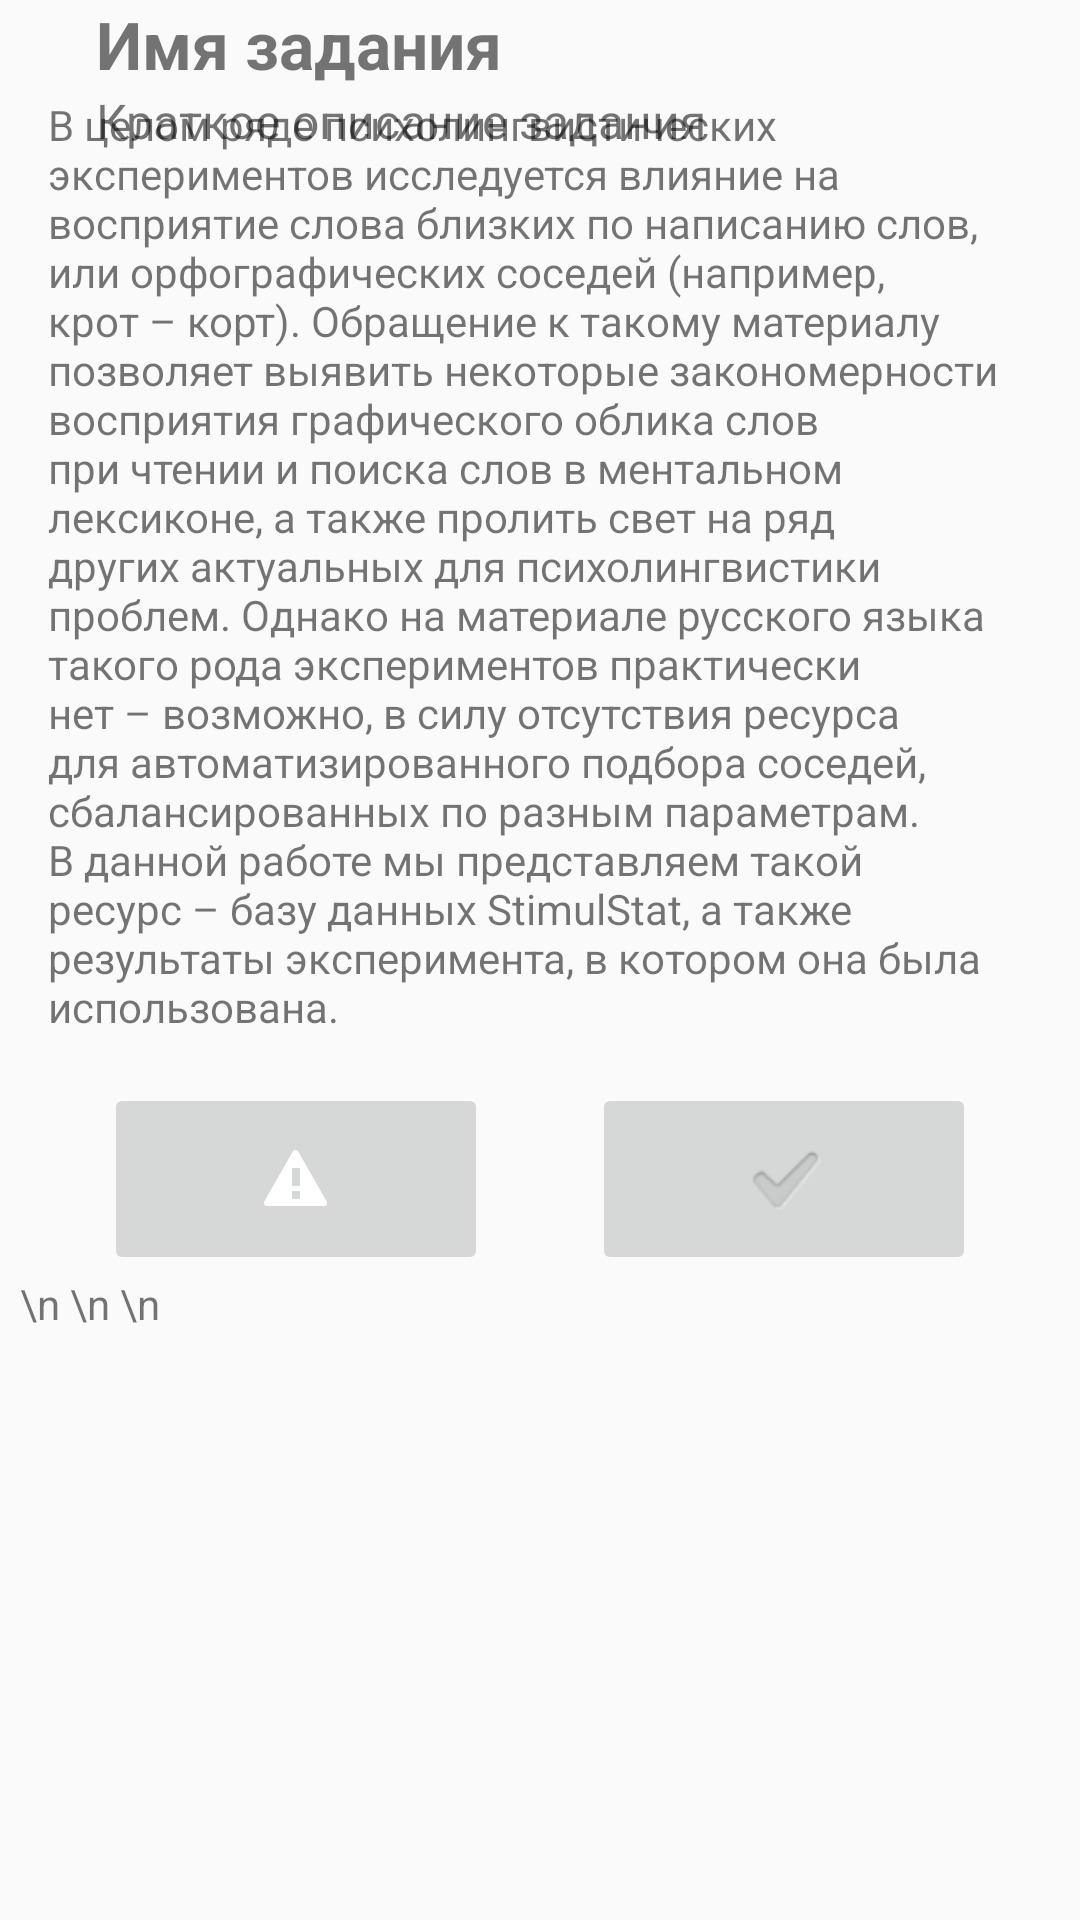

The Android layout XML behind this screen, and the referenced resources:
<!-- AndroidManifest.xml: application theme AppTheme -->
<!-- res/layout/activity_quest_activity.xml -->
<?xml version="1.0" encoding="utf-8"?>
<android.support.constraint.ConstraintLayout
    xmlns:android="http://schemas.android.com/apk/res/android"
    xmlns:app="http://schemas.android.com/apk/res-auto"
    android:layout_height="match_parent"
    android:layout_width="match_parent"
    android:orientation="vertical">

    <ScrollView
        android:layout_height="match_parent"
        android:layout_width="match_parent">

        <android.support.constraint.ConstraintLayout xmlns:tools="http://schemas.android.com/tools"
            android:id="@+id/container"
            android:layout_height="match_parent"
            android:layout_width="match_parent"
            tools:context=".QuestActivity">

            <ImageView
                android:id="@+id/quest_pic_large"
                android:layout_height="wrap_content"
                android:layout_marginStart="16dp"
                android:layout_marginTop="16dp"
                android:layout_width="wrap_content"
                app:layout_constraintStart_toStartOf="parent"
                app:layout_constraintTop_toTopOf="parent"
                app:srcCompat="@mipmap/ic_launcher_round" />

            <TextView
                android:id="@+id/quest_name_large"
                android:layout_height="wrap_content"
                android:layout_marginStart="16dp"
                android:layout_width="wrap_content"
                android:text="Имя задания"
                android:textSize="22sp"
                android:textStyle="bold"
                app:layout_constraintBottom_toTopOf="@id/quest_description_short_large"
                app:layout_constraintStart_toEndOf="@id/quest_pic_large"
                app:layout_constraintTop_toTopOf="parent" />

            <TextView
                android:id="@+id/quest_description_short_large"
                android:layout_height="wrap_content"
                android:layout_marginStart="16dp"
                android:layout_width="wrap_content"
                android:text="Краткое описание задания"
                android:textSize="16sp"
                app:layout_constraintBottom_toTopOf="@id/quest_description_long_large"
                app:layout_constraintStart_toEndOf="@id/quest_pic_large"
                app:layout_constraintTop_toBottomOf="@id/quest_name_large" />

            <TextView
                android:id="@+id/quest_description_long_large"
                android:layout_height="wrap_content"
                android:layout_marginEnd="16dp"
                android:layout_marginStart="16dp"
                android:layout_marginTop="16dp"
                android:layout_width="match_parent"
                android:text="@string/test_text"
                android:textSize="14sp"
                app:layout_constraintTop_toBottomOf="@id/quest_pic_large"
                />

            <ImageButton
                android:id="@+id/accept_button"
                android:layout_width="128dp"
                android:layout_height="64dp"
                android:src="@android:drawable/stat_sys_warning"
                android:layout_marginTop="16dp"
                android:layout_marginBottom="16dp"
                app:layout_constraintTop_toBottomOf="@id/quest_description_long_large"
                app:layout_constraintStart_toStartOf="parent"
                app:layout_constraintEnd_toStartOf="@id/pass_button"
                />

            <ImageButton
                android:id="@+id/pass_button"
                android:layout_width="128dp"
                android:layout_height="64dp"
                android:src="?android:attr/textCheckMarkInverse"
                android:layout_marginTop="16dp"
                android:layout_marginBottom="16dp"
                app:layout_constraintTop_toBottomOf="@+id/quest_description_long_large"
                app:layout_constraintEnd_toEndOf="parent"
                app:layout_constraintStart_toEndOf="@id/accept_button"/>

            <TextView
                android:layout_width="match_parent"
                android:layout_height="wrap_content"
                android:text="  \n \n \n"
                app:layout_constraintTop_toBottomOf="@id/accept_button"
                app:layout_constraintBottom_toBottomOf="parent"/>


        </android.support.constraint.ConstraintLayout>



    </ScrollView>

</android.support.constraint.ConstraintLayout>
<!-- resources referenced by this layout -->
<resources>
  <string name="test_text">В целом ряде психолингвистических экспериментов исследуется влияние
          на восприятие слова близких по написанию слов, или орфографических соседей
          (например, крот – корт). Обращение к такому материалу позволяет выявить некоторые
          закономерности восприятия графического облика слов при чтении и поиска
          слов в ментальном лексиконе, а также пролить свет на ряд других актуальных для
          психолингвистики проблем. Однако на материале русского языка такого рода
          экспериментов практически нет – возможно, в силу отсутствия ресурса для
          автоматизированного подбора соседей, сбалансированных по разным параметрам. В данной
          работе мы представляем такой ресурс – базу данных StimulStat, а также результаты
          эксперимента, в котором она была использована.</string>
  <style name="AppTheme" parent="Theme.AppCompat.Light.DarkActionBar">
          
          <item name="colorPrimary">@color/colorPrimary</item>
          <item name="colorPrimaryDark">@color/colorPrimaryDark</item>
          <item name="colorAccent">@color/colorAccent</item>
          <item name="android:navigationBarColor">@color/colorPrimaryDark</item>
      </style>
  <color name="colorPrimary">#1c2939</color>
  <color name="colorPrimaryDark">#131d27</color>
  <color name="colorAccent">#1aa2f0</color>
</resources>
